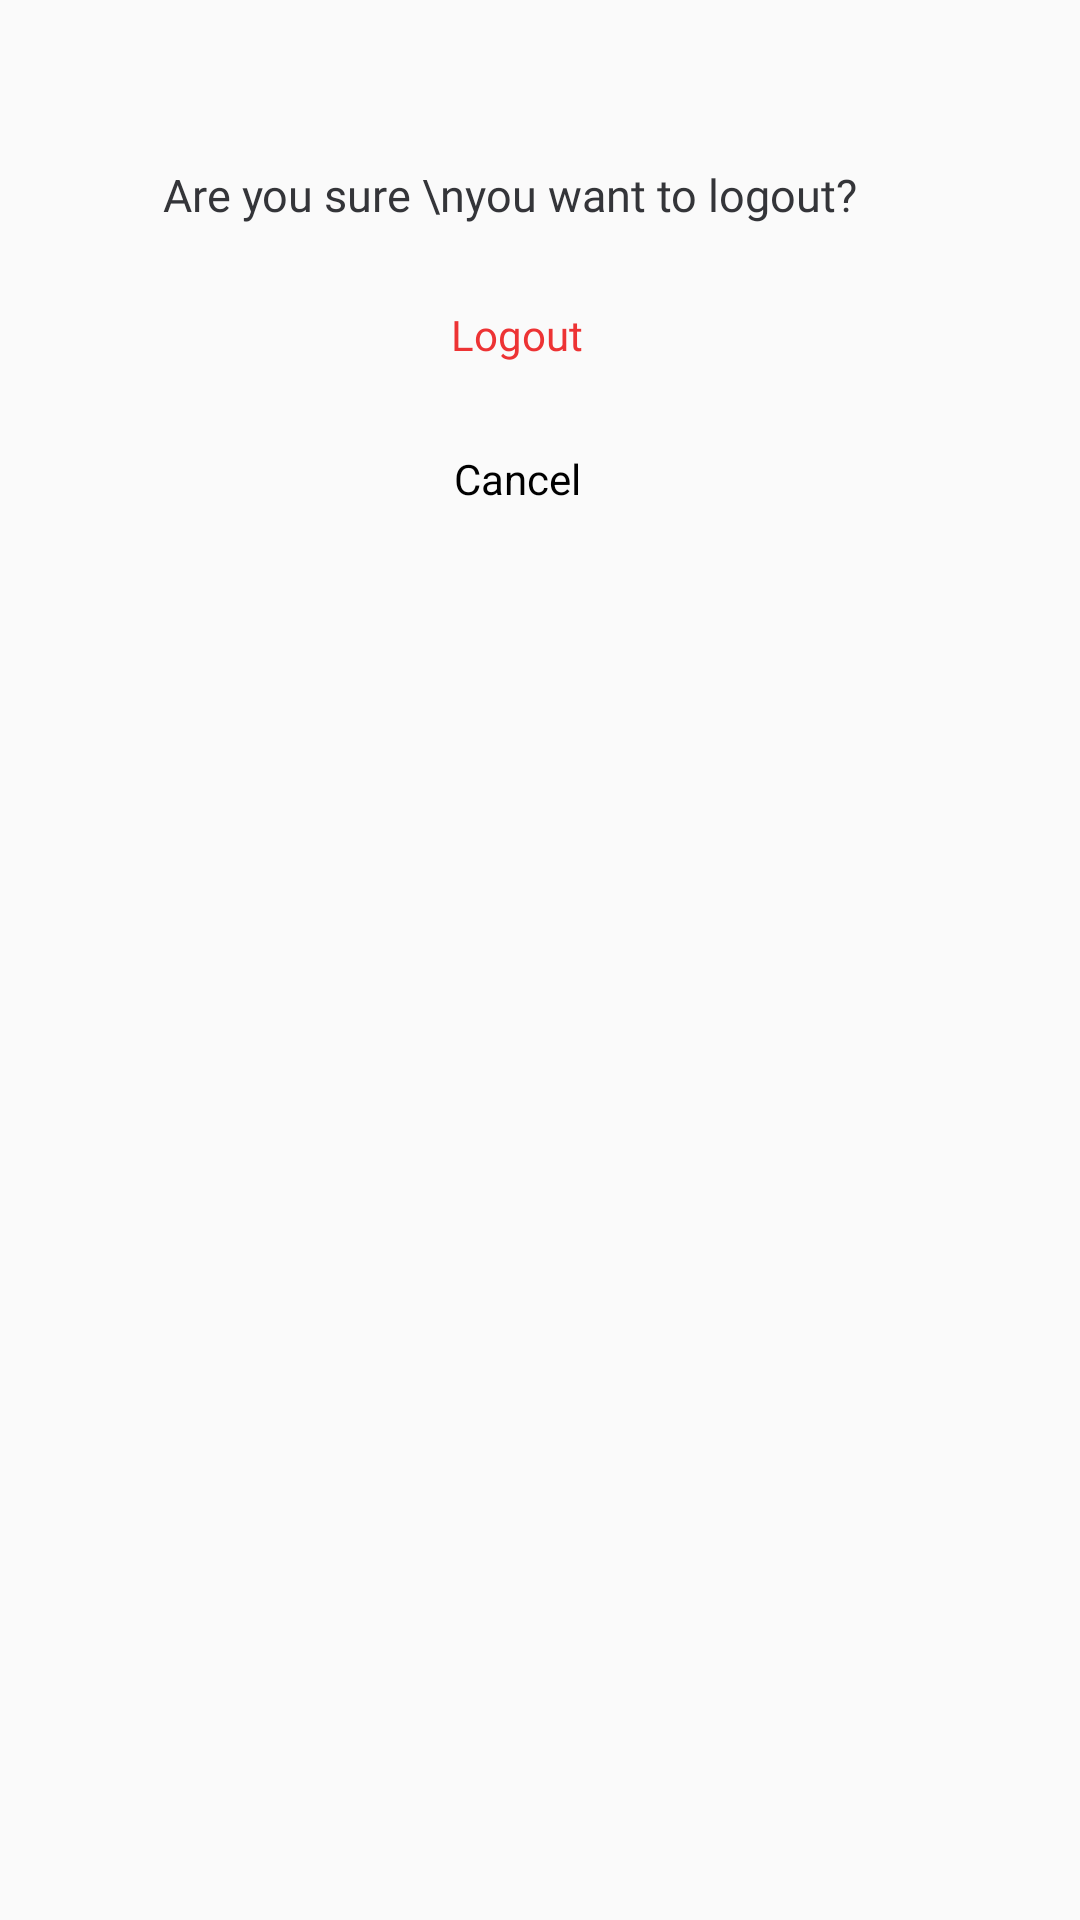

Reconstruct the res/layout file that produces this screen, plus the resources it refers to.
<!-- AndroidManifest.xml: application theme Theme.DigiposApp -->
<!-- res/layout/dialog_logout.xml -->
<?xml version="1.0" encoding="utf-8"?>
<androidx.constraintlayout.widget.ConstraintLayout xmlns:android="http://schemas.android.com/apk/res/android"
    android:layout_width="270dp"
    android:layout_height="200dp">

    <RelativeLayout
        android:layout_width="match_parent"
        android:layout_height="match_parent">

        <ImageView
            android:id="@+id/claer"
            android:layout_width="wrap_content"
            android:layout_height="wrap_content"
            android:layout_marginTop="5dp"
            android:layout_marginLeft="235dp"
            android:background="@drawable/baseline_cancel"
            android:elevation="2dp" />

        <LinearLayout
            android:layout_width="match_parent"
            android:layout_height="match_parent"
            android:layout_alignParentTop="true"
            android:layout_marginRight="20dp"
            android:layout_marginTop="35dp"
            android:background="@drawable/rounded_background"
            android:orientation="vertical">


            <TextView
                android:id="@+id/editText"
                android:layout_width="match_parent"
                android:layout_height="40dp"
                android:gravity="center"
                android:layout_marginTop="10dp"
                android:fontFamily="@font/font123"
                android:text="Are you sure \nyou want to logout?"
                android:textColor="@color/black2"
                android:textSize="15dp" />


            <TextView
                android:id="@+id/editTextDialogInput"
                android:layout_width="164dp"
                android:layout_height="43dp"
                android:layout_gravity="center_horizontal"
                android:layout_marginTop="5dp"
                android:gravity="center"
                android:textColor="@color/red"
                android:fontFamily="@font/font123"
                android:text="Logout"
                android:paddingLeft="5dp" />

            <TextView
                android:id="@+id/updateButton"
                android:layout_width="164dp"
                android:layout_height="43dp"
                android:layout_gravity="center"
                android:layout_marginTop="5dp"
                android:gravity="center"
                android:paddingLeft="5dp"
                android:text="Cancel"
                android:textColor="@color/black" />


        </LinearLayout>

    </RelativeLayout>

</androidx.constraintlayout.widget.ConstraintLayout>
<!-- resources referenced by this layout -->
<resources>
  <color name="black">#FF000000</color>
  <color name="black2">#343539</color>
  <color name="red">#ed3334</color>
  <style name="Theme.DigiposApp" parent="Theme.AppCompat.Light.NoActionBar">
          
          <item name="colorPrimary">@color/red1</item>
          <item name="colorPrimaryVariant">@color/red1</item>
          <item name="colorOnPrimary">@color/red1</item>
          
          <item name="colorSecondary">@color/teal_200</item>
          <item name="colorSecondaryVariant">@color/teal_700</item>
          <item name="colorOnSecondary">@color/black</item>
          
          <item name="android:statusBarColor">@android:color/transparent</item>
  
          
      </style>
  <color name="red1">#f02829</color>
  <color name="teal_200">#FF03DAC5</color>
  <color name="teal_700">#FF018786</color>
</resources>
